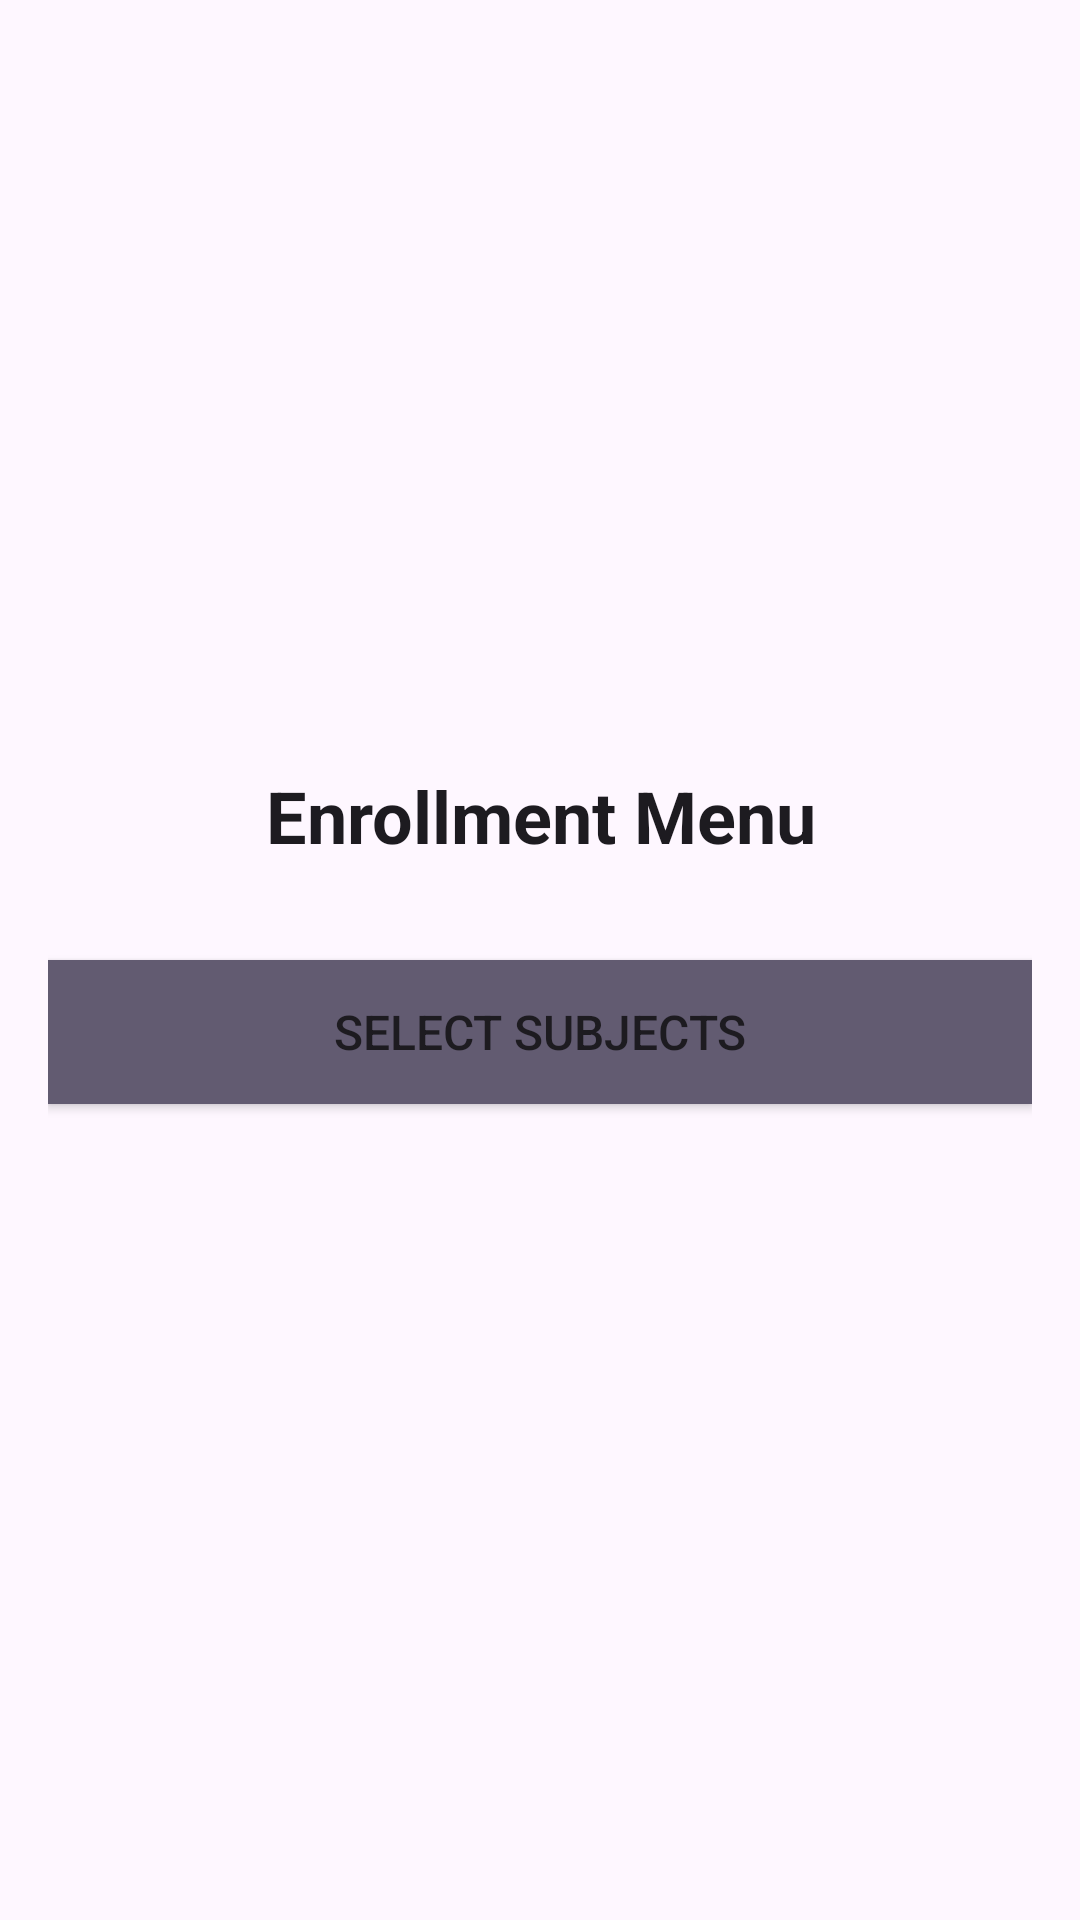

Android layout source for this screen:
<!-- AndroidManifest.xml: application theme Theme.FinalExamAlysa -->
<!-- res/layout/activity_enrollment_menu.xml -->
<LinearLayout xmlns:android="http://schemas.android.com/apk/res/android"
    android:layout_width="match_parent"
    android:layout_height="match_parent"
    android:orientation="vertical"
    android:padding="16dp"
    android:gravity="center"
    android:background="?android:attr/colorBackground">

    <TextView
        android:id="@+id/txtTitle"
        android:layout_width="wrap_content"
        android:layout_height="wrap_content"
        android:text="Enrollment Menu"
        android:textSize="24sp"
        android:textStyle="bold"
        android:paddingBottom="32dp"
        android:gravity="center"
        android:textColor="?android:attr/textColorPrimary" />

    <Button
        android:id="@+id/btnSelectSubjects"
        android:layout_width="match_parent"
        android:layout_height="wrap_content"
        android:text="Select Subjects"
        android:textSize="16sp"
        android:padding="12dp"
        android:background="?android:attr/colorAccent"
        android:textColor="?android:attr/textColorPrimary"
        android:layout_marginBottom="16dp" />

</LinearLayout>
<!-- resources referenced by this layout -->
<resources>
  <style name="Theme.FinalExamAlysa" parent="Base.Theme.FinalExamAlysa" />
  <style name="Base.Theme.FinalExamAlysa" parent="Theme.Material3.DayNight.NoActionBar">
          
          
      </style>
</resources>
